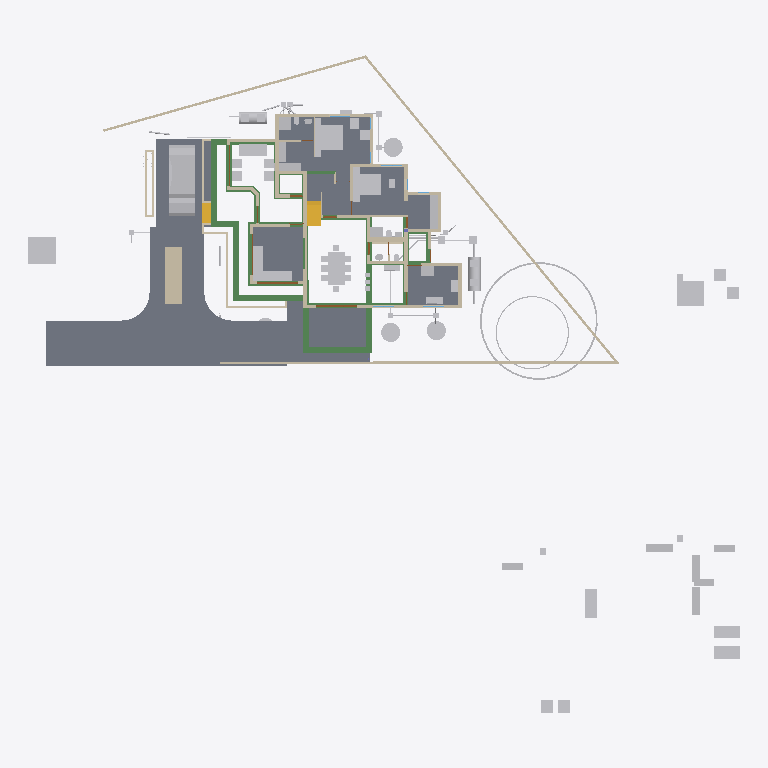
Plan cut of the same IFC building model at storey '00' (level 0.00 m, cut at 1.40 m), seen from above with north up, elements coloured by IFC class: 76 other elements (light grey), 45 walls (beige), 35 beams (green), 10 slabs (grey), 4 doors (brown), 2 stair flights (yellow). Cut surfaces are drawn darker.
Extent 52.1 m × 48.1 m × 11.0 m (x, y, z). Storeys (8): Footing at -0.72 m; 00 at 0.00 m; AC at 0.00 m; GF-P at 0.00 m; GF at 0.10 m; GF Lintel at 2.55 m; FF at 3.60 m; SF at 6.45 m. Elements (810): 215 IfcWall, 166 IfcBeam, 126 IfcColumn, 75 IfcPipeSegment, 50 IfcFurniture, 23 IfcDoor, 23 IfcRailing, 23 IfcWindow, 18 IfcSlab, 16 IfcSanitaryTerminal, 15 IfcDistributionChamberElement, 11 IfcRoof.

HEADER;
FILE_DESCRIPTION(('ViewDefinition[DesignTransferView]'),'2;1');
FILE_NAME('AnilIFC.ifc','2025-06-07T17:12:28+05:30',(''),(''),'IfcOpenShell 0.8.2','Bonsai 0.8.2','');
FILE_SCHEMA(('IFC4X3'));
ENDSEC;
DATA;
#1=IFCPROJECT('0$WNUybvfAYORhaB4XNFsz',$,'My Project',$,$,$,$,(#14,#26),#9);
#30=IFCSITE('3M0IN1zgbAER3qQbvbHEyN',$,'My Site',$,$,#21593,$,$,$,$,$,$,$,$);
#2446=IFCSITE('1Q_c7uVcTCngKTLSlSECoW',$,'Site',$,$,#21603,#2459,$,$,$,$,$,$,$);
#36=IFCBUILDING('1$IA7hdqP7iPKszbJPMQXv',$,'My Building',$,$,#21598,$,$,$,$,$,$);
#42=IFCBUILDINGSTOREY('2kIwN_l2HEff17hxWulS$t',$,'00',$,$,#21448,$,$,$,$);
#96=IFCBUILDINGSTOREY('1ytHU9NMr9xuhR6nOuParS',$,'GF',$,$,#213466,$,$,$,$);
#113=IFCBUILDINGSTOREY('02Wk4pOKz6S8OjqfsSxw3f',$,'FF',$,$,#212981,$,$,$,$);
#12120=IFCBUILDINGSTOREY('30jjxh13H5ZfRPWBSBUv3P',$,'GF Lintel',$,$,#205699,$,$,$,$);
#63201=IFCBUILDINGSTOREY('29$z2S3$n8RvRPKj7iW$sZ',$,'SF',$,$,#63429,$,$,$,$);
#108970=IFCBUILDINGSTOREY('3iWuMSe1v7khUzkZ98yZ0Z',$,'Footing',$,$,#108991,$,$,$,$);
#254164=IFCBUILDINGSTOREY('0hSkQ7R7j6iwbn$mabHG_z',$,'AC',$,$,#254180,$,$,$,$);
#254475=IFCBUILDINGSTOREY('17e8_SOoX1N969VhM7p27j',$,'GF-P',$,$,#254491,$,$,$,$);
#102656=IFCSLAB('0PC2wOFKfA58MASSpvqWe1',$,'Slab',$,$,#214566,#102677,$,$);
#15926=IFCSLAB('0jKIsjEsnD1OzlWHdbrHaP',$,'Slab',$,$,#214471,#15940,$,$);
#144964=IFCSLAB('26vf0ogu9C3812sFdsj2Hs',$,'Slab',$,$,#217441,#144979,$,$);
#97782=IFCSLAB('2H_RNqbb95NBqUBEz4KwU3',$,'Slab',$,$,#214531,#97803,$,$);
#155018=IFCSLAB('10n62fAh17LfjHSjB4D384',$,'Slab',$,$,#217446,#155029,$,$);
#221614=IFCSLAB('3u4F3L3af6dgMderThQ_$K',$,'Slab',$,$,#222336,#221625,$,$);
#9759=IFCVEHICLE('1oADfEVWn0tPCUY0EM8eBG',$,'Vehicle',$,$,#44509,#9791,$,$);
#200045=IFCSLAB('22JovtuMj0thdM9sQLc68P',$,'Slab',$,$,#217456,#200056,$,$);
#207028=IFCSLAB('1vHk_ADTL0nR6_Ud9YvFeb',$,'Slab',$,$,#217431,#207039,$,$);
#15105=IFCWALL('2$tbsWQJT3PftHdFdSZRzF',$,'Wall',$,$,#70658,#15116,$,$);
#14987=IFCWALL('3QvJTaeo13jR4q00Btfvpq',$,'Wall',$,$,#70690,#14998,$,$);
#254289=IFCWALL('2vo2iUidH97QZVDxzJS0QT',$,'Wall',$,$,#254354,#254335,$,$);
#18400=IFCFURNITURE('1R50XvKDL8EfbTnGY_njcY',$,'Furniture',$,$,#213566,#18399,$,$);
#245824=IFCEARTHWORKSCUT('3BB3EOeNDBbh3wKPIfxmm_',$,'test',$,$,#245839,#245834,$,.BASE_EXCAVATION.);
#18777=IFCFURNITURE('1aP3zeWsL0ZQXEuRipuWXs',$,'Furniture',$,$,#213651,#18776,$,$);
#18901=IFCFURNITURE('24hcVyXrH4tf35GE4proyw',$,'Furniture',$,$,#213496,#18900,$,$);
#14884=IFCWALL('0MuvIxI8bFFxmzWw1hEsL7',$,'Wall',$,$,#70633,#14890,$,$);
#25612=IFCFURNITURE('2akChVyKvEohXfhOaKw10T',$,'Furniture',$,$,#213536,#25644,$,$);
#76381=IFCGEOGRAPHICELEMENT('2pfiLi3vv79x_8U6RE3CYp',$,'GeographicElement',$,$,#76413,#76449,$,$);
#25270=IFCFURNITURE('1LH09B9mjBF9cFS_bJydOX',$,'Furniture',$,$,#214486,#25301,$,$);
#299=IFCWALL('3YOHcsAdT3PO$57Bo2wlO0',$,'Wall',$,$,#214781,#310,$,$);
#227103=IFCSLAB('0NbiMhbl5Aeupc5Fq7gpT3',$,'Slab',$,$,#227654,#227114,$,$);
#222691=IFCBEAM('26WoSBV6T7mwmntGCIeDEB',$,'Beam',$,$,#225223,#222702,$,$);
#224352=IFCBEAM('23FH9RV_1E2v_be4La2L6h',$,'Beam',$,$,#224522,#224363,$,$);
#224181=IFCBEAM('1lOzUHGlPFNPq2APRJQhx3',$,'Beam',$,$,#224599,#224192,$,$);
#10353=IFCSTAIRFLIGHT('2Zm0rZgTbDdgxMEp5bq$9_',$,'StairFlight',$,$,#219994,#10385,$,12,11,0.183333337306976,0.150000005960464,.STRAIGHT.);
#224306=IFCBEAM('2qh6QHiQvE0f1IxK_gahKm',$,'Beam',$,$,#224554,#224317,$,$);
#17678=IFCFURNITURE('2bin7WsULDjPeLfYKRFVAv',$,'Furniture',$,$,#213631,#17677,$,$);
#17233=IFCFURNITURE('0T3ErBLYfCbANjLJsek21j',$,'Furniture.012',$,$,#213621,#17232,$,$);
#17628=IFCFURNITURE('17qZxJfnjAUwxgeyWuttn3',$,'Furniture',$,$,#213501,#17627,$,$);
#204314=IFCTANK('0xrqd_jgXCwP7slnJ3Jh45',$,'Tank',$,$,#247424,#204328,$,$);
#516=IFCWALL('0kHakQ$Fb8lPUKd_GxCfr6',$,'Wall',$,$,#218724,#527,$,$);
#18864=IFCFURNITURE('3pKgwG2ITCbQ1PcX8XbhFK',$,'Furniture',$,$,#213626,#18863,$,$);
#604=IFCWALL('0vQHFjq6DDjRfeuf4$xxQH',$,'Wall',$,$,#214786,#615,$,$);
#255038=IFCWASTETERMINAL('3rfLcqKxX4Kf8swMGSeBcG',$,'WasteTerminal',$,$,#255070,#255049,$,$);
#255010=IFCWASTETERMINAL('04n5z4SPz4qQLjx2oBzJTv',$,'WasteTerminal',$,$,#255037,#255021,$,$);
#255278=IFCWASTETERMINAL('286XWqxB1CQORdGIeRnK4U',$,'WasteTerminal',$,$,#255413,#255289,$,$);
#25314=IFCFURNITURE('0Rgq7HzdzEhvU_dNff47Wu',$,'Furniture',$,$,#213531,#25343,$,$);
#188=IFCWALL('1PzxetMNn7avsyHCxKbrs1',$,'Wall',$,$,#214756,#199,$,$);
#224441=IFCBEAM('3aq03j5wD3e9jvUmC0BPzl',$,'Beam',$,$,#224476,#224452,$,$);
#224378=IFCBEAM('0Pziw04D1CpgNTMXWLRe3H',$,'Beam',$,$,#224427,#224389,$,$);
#149790=IFCBEAM('1a$n3x3YjFg97HuR3xHsyR',$,'Beam',$,$,#152152,#149801,$,$);
#74869=IFCGEOGRAPHICELEMENT('3qyTpdBrLCaxCPBVEhKmZp',$,'GeographicElement',$,$,#76320,#74901,$,$);
#423=IFCWALL('1yZ5GwNe15fArSzrc3cNGE',$,'Wall',$,$,#214811,#434,$,$);
#16799=IFCFURNITURE('055N_$xmX9ZQbc0CYFtvE3',$,'Furniture',$,$,#213571,#16798,$,$);
#222626=IFCBEAM('0rFvcNLZ9CSuFVM_t9qACn',$,'Beam',$,$,#222627,#222637,$,$);
#17096=IFCFURNITURE('0yYwZAg3jFQvkxBxQ0MGp1',$,'Furniture',$,$,#213576,#17095,$,$);
#18669=IFCFURNITURE('0_rDbuDo58VxsMmqMXWGXl',$,'Furniture',$,$,#213581,#18668,$,$);
#204209=IFCTANK('3q6lEx8ZHBQhgG6s0DuiFc',$,'Tank',$,$,#248788,#204221,$,$);
#151408=IFCBEAM('11UmVD6Hv2zOoPXsLeu2$6',$,'Beam',$,$,#218179,#151419,$,$);
#25122=IFCFURNITURE('0eMwo17SHA2AtkijqvowIK',$,'Furniture',$,$,#213641,#25153,$,$);
#6545=IFCSTAIRFLIGHT('3mjK21MVj5Wxp88atmNL9l',$,'StairFlight',$,$,#60989,#6544,$,2,1,0.150000005960464,0.25,.STRAIGHT.);
#154500=IFCBEAM('080XFfqrn6FfLsy8Inj5Im',$,'Beam',$,$,#154551,#154511,$,$);
#19988=IFCWALL('1w6VKMxRj2hObZ_QLhIAvk',$,'Wall',$,$,#214776,#19999,$,$);
#153032=IFCBEAM('0Lg9H3X11CLvuYUlttgRuM',$,'Beam',$,$,#153747,#153043,$,$);
#17365=IFCFURNITURE('0Tjm9jror8bPxG689sHAj8',$,'Furniture',$,$,#213601,#17364,$,$);
#17513=IFCFURNITURE('0VTCb1Evn558OH68N69Eaz',$,'Furniture',$,$,#213606,#17512,$,$);
#23313=IFCSANITARYTERMINAL('2AQwLasl50KvvqUmlCa0I7',$,'SanitaryTerminal',$,$,#214841,#23345,$,$);
#150465=IFCBEAM('3oiz4vW992SAq93f3Yx8gc',$,'Beam',$,$,#218332,#150476,$,$);
#57461=IFCWALL('22p$gjPlf4_fmH50hLiwEg',$,'Wall',$,$,#165724,#57472,$,$);
#17045=IFCFURNITURE('3keQdM9i5FJ9JBwmsM_Qg3',$,'Furniture',$,$,#213586,#17044,$,$);
#17328=IFCFURNITURE('3InpbPAMj2MBzrSOMYlvHV',$,'Furniture',$,$,#213591,#17327,$,$);
#17439=IFCFURNITURE('076SYXiXP7jhnOyre$gCoP',$,'Furniture',$,$,#213486,#17438,$,$);
#18827=IFCFURNITURE('0zixzxSUv7NBPjkhBn6BwL',$,'Furniture',$,$,#213491,#18826,$,$);
#220591=IFCWALL('3GMSJZXA14vBkb5sJHOMvl',$,'Wall',$,$,#220722,#220628,$,$);
#130=IFCWALL('04CHTr6Lj4wPvBnmyPYJ6Z',$,'Wall',$,$,#214751,#138,$,$);
#1217=IFCWALL('2Q5YCkzor9Ngjftvgr0hJV',$,'Wall',$,$,#214881,#1228,$,$);
#25161=IFCFURNITURE('3ia0j471fEl9_3EcPDtlMf',$,'Furniture',$,$,#213526,#29497,$,$);
#25356=IFCSANITARYTERMINAL('0DGlzq0Xv7KwIjCvA14zlk',$,'SanitaryTerminal',$,$,#214921,#25369,$,$);
#85080=IFCELECTRICAPPLIANCE('3r3ymMflv8O8jCD$O86PPW',$,'ElectricAppliance',$,$,#214506,#85111,$,$);
#38948=IFCWALL('0ipxxeBA962ABePks$Jpav',$,'Wall',$,$,#166017,#38979,$,$);
#73000=IFCWALL('3z7g50jMX4Rh8$1_kKCMxL',$,'Wall',$,$,#165780,#73011,$,$);
#59003=IFCWALL('0QbKQ4QwXCE91xtueIIBH_',$,'Wall',$,$,#165935,#59014,$,$);
#154183=IFCBEAM('0Yihe8znn258ntGVME035D',$,'Beam',$,$,#218258,#154194,$,$);
#18714=IFCFURNITURE('0sWiAZchD9CQr_lkdFZUTW',$,'Furniture',$,$,#213596,#18713,$,$);
#454=IFCWALL('1cEUYXkQ18g8A2AkmtiTwk',$,'Wall',$,$,#214886,#465,$,$);
#144998=IFCSLAB('32xDgTD3b17PKhJCvtkc6X',$,'Slab',$,$,#227649,#145009,$,$);
#86224=IFCSANITARYTERMINAL('2biCU27_zEgBtPNwtE6wvd',$,'SanitaryTerminal',$,$,#214966,#86256,$,$);
#224207=IFCBEAM('3HlITzGVjEufUK_QGi9Zvr',$,'Beam',$,$,#224618,#224218,$,$);
#57537=IFCWALL('0RVWYaWSX1oeXNJZV9D28p',$,'Wall',$,$,#165897,#57548,$,$);
#699=IFCWALL('1YEXD_311BPxR14yKIlEMz',$,'Wall',$,$,#214771,#710,$,$);
#842=IFCWALL('3BP$Kj7eL8rfLzufr5wfXy',$,'Wall',$,$,#214816,#853,$,$);
#392=IFCWALL('3Qya9ZYJP97B1xsfIiUBer',$,'Wall',$,$,#214821,#403,$,$);
#150004=IFCBEAM('0Wq3PonavD4woKKxMkERIJ',$,'Beam',$,$,#218240,#150015,$,$);
#153666=IFCBEAM('0MIPwZEUXATv$BBWagWbD4',$,'Beam',$,$,#153932,#153677,$,$);
#1440=IFCWALL('3GLM2Z4Pf1HOc7RaVPeooN',$,'Wall',$,$,#214861,#1451,$,$);
#154273=IFCBEAM('1XRnEmK9H0BQ9w5Vz4gh4C',$,'Beam',$,$,#154322,#154284,$,$);
#142134=IFCBEAM('14qZT0W4L2H8jVZf6E8d6q',$,'Beam',$,$,#218480,#142145,$,$);
#1892=IFCWALL('2btlAvQzb6KvChKkPyT1tL',$,'Wall',$,$,#221475,#1903,$,$);
#82229=IFCWALL('1dZywMfXH8hBJcwgdnriym',$,'Wall',$,$,#226080,#82266,$,$);
#22162=IFCFURNITURE('1HAj9Qqb15fxKqqLnUY5tx',$,'Furniture',$,$,#213511,#22194,$,$);
#22355=IFCFURNITURE('1ER_YDI7H04eJegewwbPZx',$,'Furniture',$,$,#213521,#22368,$,$);
#22388=IFCFURNITURE('31n1J_$I57pu5jDAm8k1r8',$,'Furniture',$,$,#213656,#22401,$,$);
#4273=IFCWALL('1oh7zEnUH4yxmpd05lCSWC',$,'Wall',$,$,#214851,#4284,$,$);
#22421=IFCFURNITURE('2zy8cDFfn09g6xCglxdYzf',$,'Furniture',$,$,#213661,#22434,$,$);
#238580=IFCSANITARYTERMINAL('1Z8TkyZjD51erRHz0hnI0S',$,'SanitaryTerminal',$,$,#238620,#238593,$,$);
#1756=IFCWALL('1k48VKPdv0Vg_oNqsf$EZh',$,'Wall',$,$,#214766,#1767,$,$);
#149583=IFCBEAM('0jjyRdsLz72vam6tv77R1y',$,'Beam',$,$,#154784,#149594,$,$);
#22214=IFCFURNITURE('0KTzOcFqX39OX7TZqBe6XZ',$,'Furniture',$,$,#213516,#22227,$,$);
#22327=IFCFURNITURE('2JUXPztkjFqBln5k4xn9m1',$,'Furniture',$,$,#213506,#22340,$,$);
#86279=IFCELECTRICAPPLIANCE('1lTy1pOgr4efy1fl4xNZg$',$,'ElectricAppliance',$,$,#214911,#86311,$,$);
#12800=IFCDOOR('39JD$kR8X0NPRTeSE4w5EH',$,'Door',$,$,#155270,#34459,$,$,$,$,$,$);
#12250=IFCDOOR('2BRBKprhj7ox11yrDLu5ws',$,'Door',$,$,#112401,#36046,$,$,$,$,$,$);
#1657=IFCWALL('1k5DFfksL0DBm8B9dpCj$F',$,'Wall',$,$,#214761,#1668,$,$);
#29358=IFCWALL('3U3_2IE6LES8tAXzbZT3By',$,'Wall',$,$,#214856,#29370,$,$);
#153761=IFCBEAM('0JE0A_M8D9_egBrIEG$q7Y',$,'Beam',$,$,#153823,#153772,$,$);
#203639=IFCBEAM('27gWilPZbAdwC6C_lbC_HJ',$,'Beam',$,$,#204937,#203650,$,$);
#48854=IFCBEAM('3U47t32W1D9x3RIjIi17rc',$,'Beam',$,$,#213691,#48865,$,$);
#154579=IFCBEAM('1PLUaeYxr8p9h7F8BQJXhz',$,'Beam',$,$,#155138,#154590,$,$);
#150234=IFCBEAM('2B8XZeXov5DwUqjkCLUQAb',$,'Beam',$,$,#218069,#150245,$,$);
#19350=IFCWALL('1vmHNPZZf35A3$ZzlI3hrB',$,'Wall',$,$,#215380,#19361,$,$);
#207136=IFCWALL('0BA5F1JlLEWgKnKEz59J2v',$,'Wall',$,$,#221316,#207147,$,$);
#945=IFCWALL('3f0b5i_z5A1wo_s5RrCXKn',$,'Wall',$,$,#214746,#956,$,$);
#152267=IFCBEAM('0fm6yBtbr6jhrDshJ366vP',$,'Beam',$,$,#202857,#152278,$,$);
#246447=IFCDISTRIBUTIONCHAMBERELEMENT('20xH3CzrT2FQRYxMcWb88O',$,'DistributionChamberElement',$,$,#254857,#246460,$,$);
#253017=IFCDISTRIBUTIONCHAMBERELEMENT('2KyTTcF2L0SujAOfThmzuo',$,'DistributionChamberElement',$,$,#254702,#253030,$,$);
#252998=IFCDISTRIBUTIONCHAMBERELEMENT('2tOGDYxxD48BmFsFs$LazS',$,'DistributionChamberElement',$,$,#254837,#253011,$,$);
#224238=IFCBEAM('0RkNPsyYb1TBDATBUb_Qxu',$,'Beam',$,$,#225146,#224249,$,$);
#138833=IFCWALL('28JS9ZVTrCrhN46P$xeur9',$,'Wall',$,$,#203845,#138844,$,$);
#65015=IFCBEAM('1H_xJU4fn99g6PolxbP1In',$,'Beam',$,$,#214196,#65026,$,$);
#154992=IFCBEAM('14zvi$Bpb4xwFJ3Mb45n0x',$,'Beam',$,$,#155143,#155003,$,$);
#227805=IFCDISTRIBUTIONCHAMBERELEMENT('3LLfssRtjDLvZhewAniMZP',$,'DistributionChamberElement',$,$,#254777,#246498,$,$);
#248693=IFCDISTRIBUTIONCHAMBERELEMENT('1$jVvaEZ9EAAI$Eo1I7z1v',$,'DistributionChamberElement',$,$,#254517,#248706,$,$);
#248712=IFCDISTRIBUTIONCHAMBERELEMENT('3YPEoztXbA9geg6S_$dB01',$,'DistributionChamberElement',$,$,#254567,#248725,$,$);
#98460=IFCFURNITURE('2o32gnRgj7JOnZ46_g1ygp',$,'Furniture',$,$,#214541,#98492,$,$);
#1172=IFCWALL('2GwPRnCnz058ACz_ZbcJ05',$,'Wall',$,$,#214801,#1183,$,$);
#113194=IFCWALL('1WVu$Hs8fEuOKpLmv8LTuy',$,'Wall',$,$,#214896,#113205,$,$);
#268=IFCWALL('2RgLl6fRz15frDI_PC4t9e',$,'Wall',$,$,#214846,#279,$,$);
#53022=IFCBEAM('0lKseJo1n4YASRH6Y4ypCb',$,'Beam',$,$,#213706,#53033,$,$);
#25207=IFCFURNITURE('2uCA7urEX5jwtO78eo2CJ0',$,'Furniture',$,$,#214476,#25220,$,$);
#25249=IFCFURNITURE('1SXHrIKEbF3Avs1_u_np1P',$,'Furniture',$,$,#214481,#25262,$,$);
#203391=IFCBEAM('2U3cZlwZDD7fjBU6g6wJMw',$,'Beam',$,$,#203474,#203402,$,$);
#57210=IFCWALL('3YfBuLdxrF$B0Hmh7k8yp1',$,'Wall',$,$,#165760,#57216,$,$);
#225826=IFCUNITARYEQUIPMENT('3Yv$sbS$b2rO2b0ifjv81B',$,'UnitaryEquipment',$,$,#254216,#225834,$,$);
#200453=IFCPIPESEGMENT('15qYvDSeXB4g_1US8UkKtX',$,'PipeSegment',$,$,#254902,#200487,$,.FLEXIBLESEGMENT.);
#150491=IFCBEAM('2osefDFyT39RvPBFJKNEEC',$,'Beam',$,$,#218314,#150502,$,$);
#1275=IFCWALL('1Cqmx66HL5neqXAJZajN7t',$,'Wall',$,$,#214901,#1286,$,$);
#144717=IFCBEAM('2gxyEwCn948wb20WSxeeuS',$,'Beam',$,$,#144754,#144729,$,$);
#252367=IFCPIPESEGMENT('0njwPSPkTE69uuxWTTWEwq',$,'PipeSegment',$,$,#254797,#252401,$,.FLEXIBLESEGMENT.);
#17157=IFCFURNITURE('3SbcOvQD51GhDFdMrfJy7o',$,'Furniture',$,$,#213481,#17156,$,$);
#17715=IFCFURNITURE('1K5CC3v$51_RkeRHCfWF1K',$,'Furniture',$,$,#213611,#17714,$,$);
#18521=IFCFURNITURE('30UJjqf1X57hbrPqq67ADj',$,'Furniture',$,$,#213616,#18520,$,$);
#18632=IFCFURNITURE('2XUZmvobvC1gsAzioRJWb7',$,'Furniture',$,$,#213646,#18631,$,$);
#25460=IFCSANITARYTERMINAL('0u$EF64DX2vwQITCsVFWKX',$,'SanitaryTerminal',$,$,#214956,#25473,$,$);
#98113=IFCFURNITURE('10jljVhcr49Q09$4qRzO8T',$,'Furniture',$,$,#214536,#98129,$,$);
#34346=IFCDOOR('0OUxOPs7zFRAy3HKSliQuy',$,'Door',$,$,#112533,#34378,$,$,$,$,$,$);
#46961=IFCDOOR('05FZZvsyf959qcUkPSLQsf',$,'Door',$,$,#110698,#46992,$,$,$,$,$,$);
#153977=IFCBEAM('0TWa$AyqT83PWOB1D1JXxe',$,'Beam',$,$,#203610,#153988,$,$);
#36450=IFCWALL('1bzvSivc55Gu6ANT5eBo$k',$,'Wall',$,$,#215044,#36462,$,$);
#234953=IFCPIPESEGMENT('0joFklGhXC_OleRCxvcys9',$,'PipeSegment',$,$,#235012,#234987,$,$);
#252257=IFCPIPESEGMENT('1RqUWIGuv25gO4msIGhaL6',$,'PipeSegment',$,$,#254597,#252291,$,.FLEXIBLESEGMENT.);
#252718=IFCPIPESEGMENT('0IArMQPIb2xQsN8DzSaOgT',$,'PipeSegment',$,$,#254722,#252752,$,.FLEXIBLESEGMENT.);
#25408=IFCSANITARYTERMINAL('0qCZoCmrD1B9CO5Kg0plPw',$,'SanitaryTerminal',$,$,#235690,#25421,$,$);
#203739=IFCBEAM('3j2TBnNUr6rw22fCpcS01U',$,'Beam',$,$,#204781,#203750,$,$);
#23273=IFCSANITARYTERMINAL('20JUjhvWbBRRjSV1SLXVka',$,'SanitaryTerminal',$,$,#227282,#23305,$,$);
#900=IFCWALL('1fOjCHp7n9IvAaRIenRr6l',$,'Wall',$,$,#214741,#911,$,$);
#221075=IFCPIPESEGMENT('24B4Qe5bfEpegGSk0e0W3i',$,'PipeSegment',$,$,#234293,#221109,$,$);
#201014=IFCWALL('3WIbNLS754UOOY3WD4O$Nb',$,'Wall',$,$,#214941,#201025,$,$);
#201105=IFCWALL('3akkZCONn2Ve5yF4U7_f5I',$,'Wall',$,$,#214946,#201116,$,$);
#252654=IFCDISTRIBUTIONCHAMBERELEMENT('2wv1veaBDAI8GKtWvqKJMS',$,'DistributionChamberElement',$,$,#255393,#252667,$,$);
#23233=IFCSANITARYTERMINAL('0AyAwyofT05v1O_NxO0jH2',$,'SanitaryTerminal',$,$,#214836,#23265,$,$);
#25382=IFCSANITARYTERMINAL('2vD3tSgcTBU8lPnKKbK96B',$,'SanitaryTerminal',$,$,#214926,#25395,$,$);
#2056=IFCWALL('3m9H6N70nCXvzVOEeycG90',$,'Wall',$,$,#226062,#2067,$,$);
#154961=IFCBEAM('1M$X2N29PFLQx24Rv60e7t',$,'Beam',$,$,#217506,#154972,$,$);
#252317=IFCPIPESEGMENT('0wZGitFcb7G9ydY_HcO7fB',$,'PipeSegment',$,$,#254712,#252351,$,.FLEXIBLESEGMENT.);
#25434=IFCSANITARYTERMINAL('2JE6HIrKjAm9pFdRxgG_wV',$,'SanitaryTerminal',$,$,#214961,#25447,$,$);
#2101=IFCWALL('31H7rpK8j5AxAH6BkyaHYJ',$,'Wall',$,$,#214831,#2112,$,$);
#237961=IFCPIPESEGMENT('08C_or6AD7qhc8tvpi1tf8',$,'PipeSegment',$,$,#254497,#237995,$,$);
#254966=IFCWASTETERMINAL('14d2ci1m51U9Bn9WbuCdye',$,'WasteTerminal',$,$,#255009,#254978,$,$);
#573=IFCWALL('2Qu9Lk0Sn4FwvPmybXWNcw',$,'Wall',$,$,#214891,#584,$,$);
#227958=IFCDISTRIBUTIONCHAMBERELEMENT('1894xrp1T3cwDgnU_JZNjD',$,'DistributionChamberElement',$,$,#254817,#227971,$,$);
#252809=IFCDISTRIBUTIONCHAMBERELEMENT('3oKTrcMufDBvfbsZ0Ml_TC',$,'DistributionChamberElement',$,$,#255398,#252822,$,$);
ENDSEC;